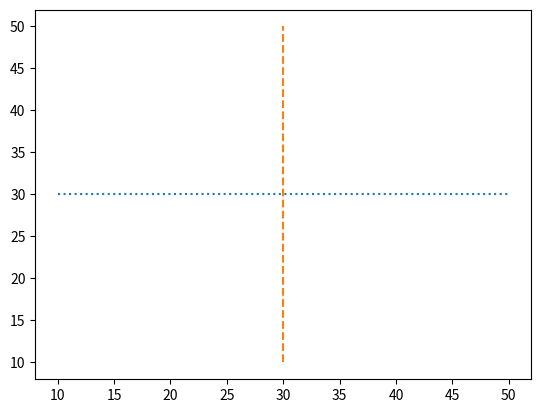

This figure's Python source: (Note: this script raises an exception after producing the figure.)
import matplotlib.pyplot as plt

X = [10, 20, 30, 40, 50]
Y = [30, 30, 30, 30, 30]

plt.plot(X,Y, label="LINE 1", linestyle="dotted")
plt.plot(Y,X, label="LINE 2", linestyle="dashed")
plt.LEGEND()
plt.show()